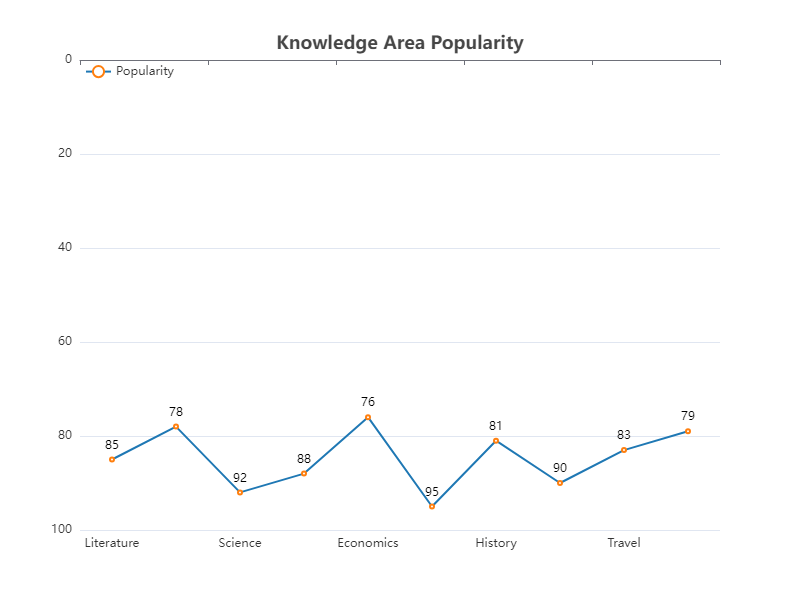

Values plotted in this chart, from the file beside it:
Category, Value
Literature, 85
Philosophy, 78
Science, 92
Art, 88
Economics, 76
Technology, 95
History, 81
Environment, 90
Travel, 83
Music, 79
